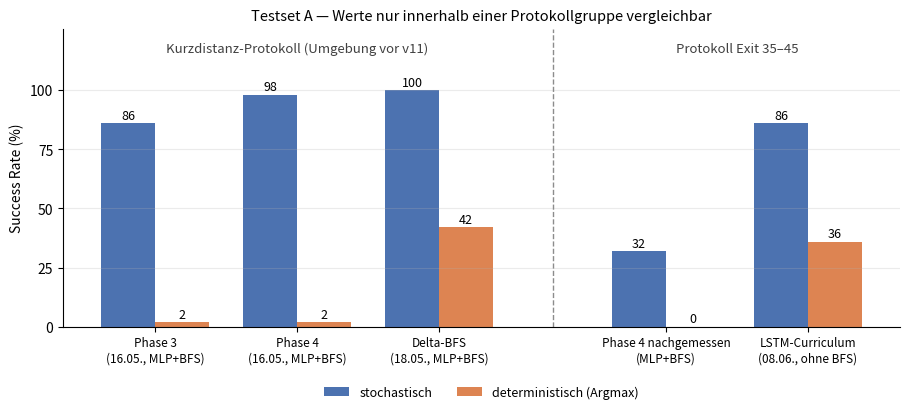

This figure's Python source: (Note: this script raises an exception after producing the figure.)
"""Erzeugt docs/figures/fig_entwicklung.pdf — Entwicklung ueber die Modellgenerationen.

Wichtig: Die Balken stammen aus ZWEI verschiedenen Eval-Protokollen. Die
Mai-Messungen liefen auf der Umgebung vor v11 unter einem Kurzdistanz-Protokoll,
die Juni-Messungen unter dem Standardprotokoll (Exit 35-45). Die Abbildung
trennt beide Gruppen deshalb sichtbar; eine fruehere Fassung stellte alle
Balken unter eine gemeinsame Bildunterschrift "Exit 35-45", was den Vergleich
mit Tabelle "ablation" (ppo_phase4: 32 % stoch) unaufloesbar machte.
"""
import matplotlib
matplotlib.use("Agg")
import matplotlib.pyplot as plt
import numpy as np

OUT = "docs/figures/fig_entwicklung.pdf"

labels = [
    "Phase 3\n(16.05., MLP+BFS)",
    "Phase 4\n(16.05., MLP+BFS)",
    "Delta-BFS\n(18.05., MLP+BFS)",
    "Phase 4 nachgemessen\n(MLP+BFS)",
    "LSTM-Curriculum\n(08.06., ohne BFS)",
]
stoch = [86, 98, 100, 32, 86]
det = [2, 2, 42, 0, 36]
split = 3   # ab hier: Protokoll Exit 35-45

x = np.arange(len(labels), dtype=float)
x[split:] += 0.6        # Luecke zwischen den Protokollgruppen
w = 0.38

fig, ax = plt.subplots(figsize=(9.2, 4.3))
b1 = ax.bar(x - w / 2, stoch, w, label="stochastisch", color="#4C72B0")
b2 = ax.bar(x + w / 2, det, w, label="deterministisch (Argmax)", color="#DD8452")

for bars in (b1, b2):
    for r in bars:
        ax.annotate(f"{int(r.get_height())}", (r.get_x() + r.get_width() / 2, r.get_height()),
                    textcoords="offset points", xytext=(0, 3), ha="center", fontsize=9)

sep = (x[split - 1] + x[split]) / 2
ax.axvline(sep, color="0.55", linestyle="--", linewidth=1)

ax.text((x[0] + x[split - 1]) / 2, 116, "Kurzdistanz-Protokoll (Umgebung vor v11)",
        ha="center", fontsize=9.5, style="italic", color="0.25")
ax.text((x[split] + x[-1]) / 2, 116, "Protokoll Exit 35–45",
        ha="center", fontsize=9.5, style="italic", color="0.25")

ax.set_ylabel("Success Rate (%)")
ax.set_title("Testset A — Werte nur innerhalb einer Protokollgruppe vergleichbar", fontsize=10.5)
ax.set_xticks(x)
ax.set_xticklabels(labels, fontsize=8.5)
ax.set_ylim(0, 126)
ax.set_yticks([0, 25, 50, 75, 100])
ax.legend(loc="upper center", bbox_to_anchor=(0.5, -0.16), ncol=2,
          fontsize=9, frameon=False)
ax.spines[["top", "right"]].set_visible(False)
ax.grid(axis="y", alpha=0.25)
fig.tight_layout()
fig.savefig(OUT)
print("geschrieben:", OUT)
